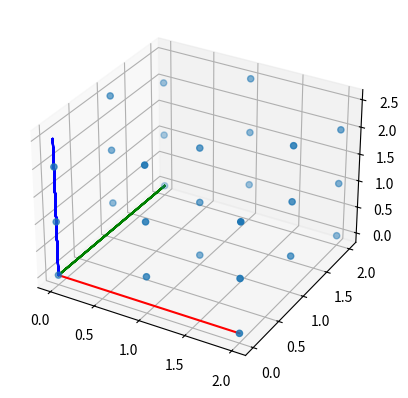

The script that saved this image:
import numpy as np
import matplotlib.pyplot as plt
from mpl_toolkits.mplot3d import Axes3D

def fcc(density,n_particles):
    size = (n_particles / density)**(1/3.)
    number_side = (n_particles)**(1/3.)
    distance = size / number_side
    index_particle = 0
    position = np.zeros(3*n_particles)

    for i in range(int(number_side)):
        for j in range(int(number_side)):
                for k in range(int(number_side)):
                    if index_particle == n_particles:
                        break
                    if (j%2 != 0 and i%2 != 0) or (j%2 == 0 and i%2 == 0):
                        position[3*index_particle + 2] = k * distance
                    elif (j%2 != 0 and i%2 == 0) or (j%2 == 0 and i%2 != 0):
                        position[3*index_particle + 2] = k * distance + 1/2.
                        
                    position[3*index_particle + 0] = i * distance
                    position[3*index_particle + 1] = j * distance
                    index_particle = index_particle + 1
    
    return position

n_particles=27
x=np.zeros(n_particles)
y=np.zeros(n_particles)
z=np.zeros(n_particles)

for i in range(n_particles):
    x[i] = fcc(1,n_particles)[3*i]
    y[i] = fcc(1,n_particles)[3*i+1]
    z[i] = fcc(1,n_particles)[3*i+2]

fig= plt.figure()
ax = fig.add_subplot(111,projection='3d')
ax.scatter(x,y,z)
ax.plot(x,np.zeros(n_particles),np.zeros(n_particles),'r')
ax.plot(np.zeros(n_particles),y,np.zeros(n_particles),'g')
ax.plot(np.zeros(n_particles),np.zeros(n_particles),z,'b')
plt.show()